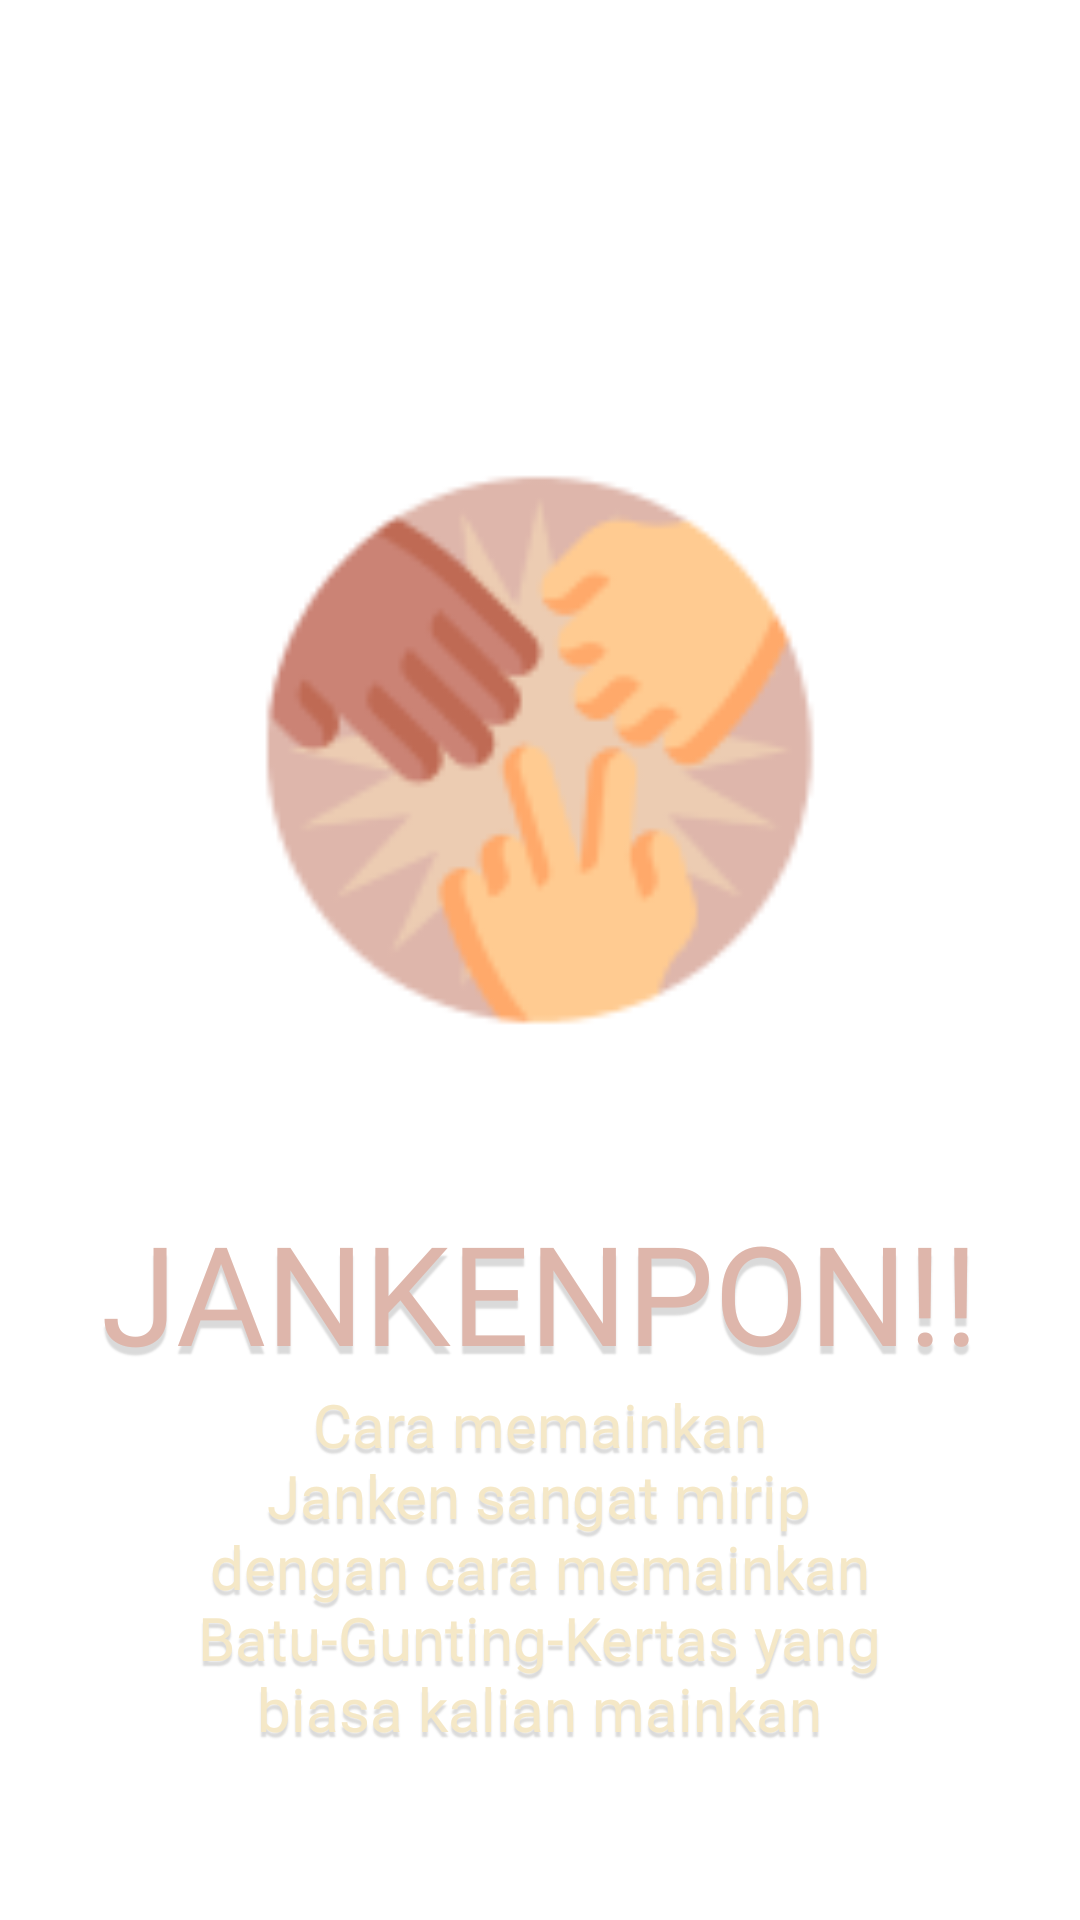

This screen was rendered from an Android layout file. Write that file and the resources it references.
<!-- AndroidManifest.xml: application theme Theme.Challenge7 -->
<!-- res/layout/fragment_landing1.xml -->
<?xml version="1.0" encoding="utf-8"?>
<RelativeLayout xmlns:android="http://schemas.android.com/apk/res/android"
    xmlns:tools="http://schemas.android.com/tools"
    android:layout_width="match_parent"
    android:layout_height="match_parent"
    tools:context=".landingpage.LandingFragment1">




    <ImageView
        android:id="@+id/ivLandingPage1"
        android:layout_width="200dp"
        android:layout_height="200dp"
        android:layout_centerHorizontal="true"
        android:layout_gravity="top|center"
        android:layout_marginTop="150dp"
        android:src="@drawable/ic_landingpage_1" />

    <TextView
        android:id="@+id/tvLandingpage1Tittle"
        android:layout_width="wrap_content"
        android:layout_height="wrap_content"
        android:layout_below="@id/ivLandingPage1"
        android:layout_centerHorizontal="true"
        android:layout_marginTop="50dp"
        android:fontFamily="@font/titillium_web_bold"
        android:shadowColor="@color/shadow"
        android:shadowDx="0"
        android:shadowDy="8"
        android:shadowRadius="1"
        android:text="@string/jankenpon"
        android:textColor="@color/secondarycolor"
        android:textSize="46sp" />

    <TextView
        android:layout_width="255dp"
        android:layout_height="wrap_content"
        android:layout_below="@id/tvLandingpage1Tittle"
        android:layout_centerHorizontal="true"
        android:fontFamily="@font/titillium_web_regular"
        android:text="@string/landingpage1_text"
        android:textAlignment="center"
        android:textColor="@color/option2color"
        android:textSize="20sp"
        android:shadowColor="@color/shadow"
        android:shadowDx="0"
        android:shadowDy="5"
        android:shadowRadius="1"/>



</RelativeLayout>
<!-- resources referenced by this layout -->
<resources>
  <color name="option2color">#F5E8C7</color>
  <color name="secondarycolor">#DEB6AB</color>
  <color name="shadow">#33484848</color>
  <!-- drawable ic_landingpage_1: png bitmap (drawable-v24, 8063 bytes) -->
  <string name="jankenpon">JANKENPON!!</string>
  <string name="landingpage1_text">Cara memainkan Janken sangat mirip dengan cara memainkan Batu-Gunting-Kertas yang biasa kalian mainkan</string>
  <style name="Theme.Challenge7" parent="Theme.MaterialComponents.DayNight.NoActionBar">
          
          <item name="colorPrimary">@color/purple_500</item>
          <item name="colorPrimaryVariant">@color/purple_700</item>
          <item name="colorOnPrimary">@color/white</item>
          
          <item name="colorSecondary">@color/teal_200</item>
          <item name="colorSecondaryVariant">@color/teal_700</item>
          <item name="colorOnSecondary">@color/black</item>
          
          <item name="android:statusBarColor" tools:targetApi="l">@color/maincolor</item>
          
      </style>
  <color name="purple_500">#FF6200EE</color>
  <color name="purple_700">#FF3700B3</color>
  <color name="white">#FFFFFFFF</color>
  <color name="teal_200">#FF03DAC5</color>
  <color name="teal_700">#FF018786</color>
  <color name="black">#FF000000</color>
  <color name="maincolor">#AC7088</color>
</resources>
